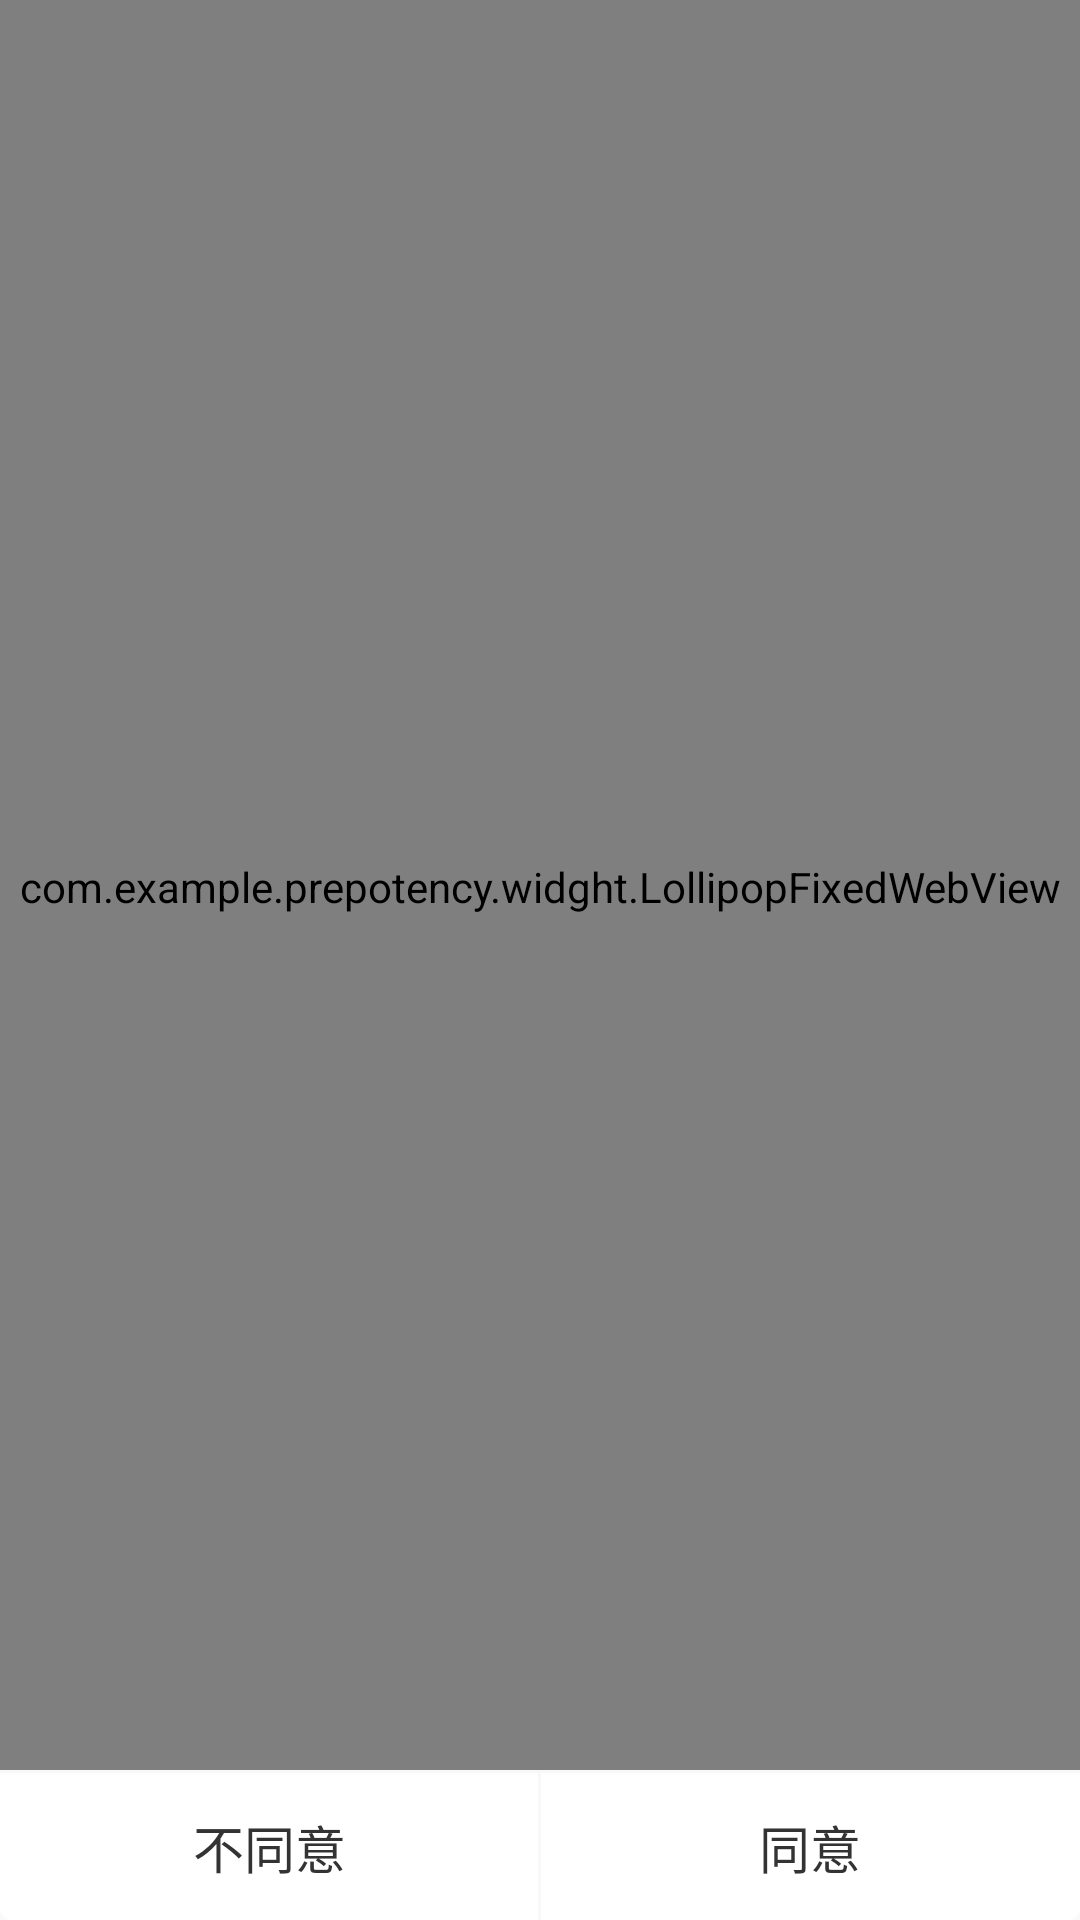

Layout XML and referenced resources for this Android screen:
<!-- AndroidManifest.xml: application theme AppTheme -->
<!-- res/layout/dialog_user_agreement.xml -->
<?xml version="1.0" encoding="utf-8"?>
<RelativeLayout xmlns:android="http://schemas.android.com/apk/res/android"
    android:layout_width="300dp"
    android:layout_height="285dp"
    android:background="@drawable/cart_bg">

    <com.example.prepotency.widght.LollipopFixedWebView
        android:id="@+id/webView"
        android:layout_width="match_parent"
        android:layout_height="match_parent"
        android:layout_above="@+id/relativeLayout"
        android:layout_marginBottom="0dp" />

    <View
        android:layout_width="match_parent"
        android:layout_height="1dp"
        android:layout_above="@+id/relativeLayout"
        android:background="@color/w_f8f8f8" />

    <RelativeLayout
        android:id="@+id/relativeLayout"
        android:layout_width="match_parent"
        android:layout_height="49dp"
        android:layout_alignParentBottom="true">

        <View
            android:id="@+id/cutOff"
            android:layout_width="1dp"
            android:layout_height="match_parent"
            android:layout_centerHorizontal="true"
            android:background="@color/w_f8f8f8" />

        <TextView
            android:id="@+id/disagree"
            android:layout_width="match_parent"
            android:layout_height="match_parent"
            android:layout_toStartOf="@+id/cutOff"
            android:gravity="center"
            android:text="@string/disagree"
            android:textColor="@color/init_font"
            android:textSize="17sp" />

        <TextView
            android:id="@+id/agree"
            android:layout_width="match_parent"
            android:layout_height="match_parent"
            android:layout_toEndOf="@+id/cutOff"
            android:gravity="center"
            android:text="@string/agree"
            android:textSize="17sp" />

    </RelativeLayout>

</RelativeLayout>
<!-- resources referenced by this layout -->
<resources>
  <color name="init_font">#FF333333</color>
  <color name="w_f8f8f8">#fff8f8f8</color>
  <!-- drawable cart_bg (drawable) -->
  <?xml version="1.0" encoding="utf-8"?>
  <shape xmlns:android="http://schemas.android.com/apk/res/android"
          android:shape="rectangle">
  
      <solid android:color="@color/white" />
      <corners android:radius="4dp"/>
  
  </shape>
  <string name="agree">同意</string>
  <string name="disagree">不同意</string>
  <style name="AppTheme" parent="Theme.AppCompat.Light.NoActionBar">
          
          <item name="colorPrimary">@color/colorPrimary</item>
          <item name="colorPrimaryDark">@color/colorPrimaryDark</item>
          <item name="colorAccent">@color/colorAccent</item>
          <item name="backgroundColor">@color/initial</item>
          <item name="textAllCaps">false</item>
          <item name="android:textColor">@color/init_font</item>
      </style>
  <color name="white">#FFFFFFFF</color>
  <color name="colorPrimary">#00ffffff</color>
  <color name="colorPrimaryDark">#00ffffff</color>
  <color name="colorAccent">#FF333333</color>
  <color name="initial">#FFF5F6F8</color>
</resources>
